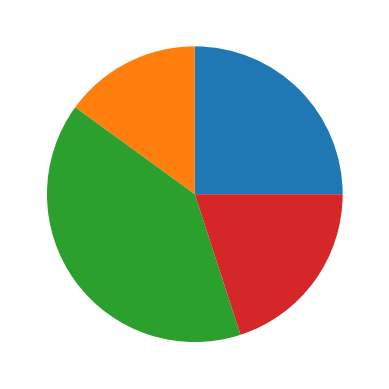

Write the Python code that produced this figure.

import matplotlib.pyplot as plt

#차트그리기
plt.pie([25,15,40,20])
plt.show()



#라인 플롯(꺾은선)

#막대차트
